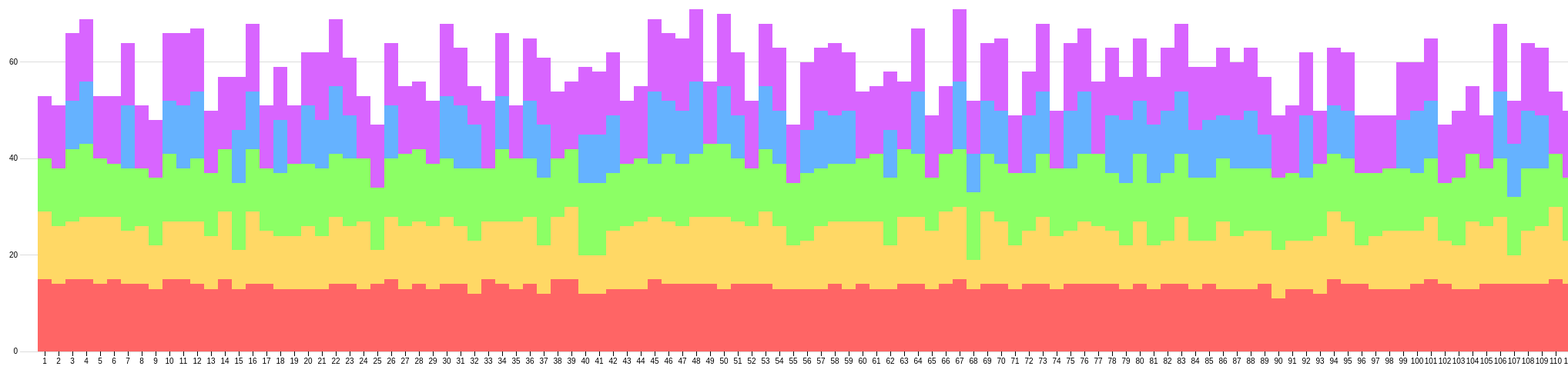
D3 v3 page, settled after 480 driven frames (8 s of simulated time); the page loaded 1 data file(s).



// Setup svg using Bostock's margin convention

var margin = {top: 20, right: 160, bottom: 35, left: 30};

var width = 5060 - margin.left - margin.right,
    height = 500 - margin.top - margin.bottom;

var svg = d3.select("body")
  .append("svg")
  .attr("width", width + margin.left + margin.right)
  .attr("height", height + margin.top + margin.bottom)
  .append("g")
  .attr("transform", "translate(" + margin.left + "," + margin.top + ")");


/* Data in strings like it would be if imported from a csv */
d3.csv("data.csv",function(data){
/*var data = [
  { people: "1", chinese: "15", english: "14", franch: "11", japan: "13" },
  { people: "2", chinese: "14", english: "12", franch: "12", japan: "13" },
  { people: "3", chinese: "15", english: "12", franch: "15", japan: "14" },
  { people: "4", chinese: "15", english: "13", franch: "15", japan: "13" },
  { people: "5", chinese: "14", english: "14", franch: "12", japan: "13" },
  ]*/
console.log(data);

// Transpose the data into layers
var dataset = d3.layout.stack()(["國文", "英文", "法文", "德文","日文"].map(function(fruit) {
  return data.map(function(d) {
    return {x: d.people, y: +d[fruit]};
  });
}));
console.log(dataset);

// Set x, y and colors
var x = d3.scale.ordinal()
  .domain(dataset[0].map(function(d) { return d.x; }))
  .rangeRoundBands([10, width-10], 0.02);

var y = d3.scale.linear()
  .domain([0, d3.max(dataset, function(d) {  return d3.max(d, function(d) { return d.y0 + d.y; });  })])
  .range([height, 0]);

var colors = ["#FF6565", "#FFD865", "#8CFF65", "#65B2FF","#D865FF"];


// Define and draw axes
var yAxis = d3.svg.axis()
  .scale(y)
  .orient("left")
  .ticks(5)
  .tickSize(-width, 0, 0)
  .tickFormat( function(d) { return d } );

var xAxis = d3.svg.axis()
  .scale(x)
  .orient("bottom")

svg.append("g")
  .attr("class", "y axis")
  .call(yAxis);

svg.append("g")
  .attr("class", "x axis")
  .attr("transform", "translate(0," + height + ")")
  .call(xAxis);


// Create groups for each series, rects for each segment 
var groups = svg.selectAll("g.cost")
  .data(dataset)
  .enter().append("g")
  .attr("class", "cost")
  .style("fill", function(d, i) { return colors[i]; });

var rect = groups.selectAll("rect")
  .data(function(d) { return d; })
  .enter()
  .append("rect")
  .attr("x", function(d) { return x(d.x); })
  .attr("y", function(d) { return y(d.y0 + d.y); })
  .attr("height", function(d) { return y(d.y0) - y(d.y0 + d.y); })
  .attr("width", x.rangeBand())
  .on("mouseover", function() { tooltip.style("display", null); })
  .on("mouseout", function() { tooltip.style("display", "none"); })
  .on("mousemove", function(d) {
    var xPosition = d3.mouse(this)[0] - 15;
    var yPosition = d3.mouse(this)[1] - 25;
    tooltip.attr("transform", "translate(" + xPosition + "," + yPosition + ")");
    tooltip.select("text").text(d.y);
  });


// Draw legend
var legend = svg.selectAll(".legend")
  .data(colors)
  .enter().append("g")
  .attr("class", "legend")
  .attr("transform", function(d, i) { return "translate(30," + i * 19 + ")"; });
 
legend.append("rect")
  .attr("x", width - 18)
  .attr("width", 18)
  .attr("height", 18)
  .style("fill", function(d, i) {return colors.slice().reverse()[i];});
 
legend.append("text")
  .attr("x", width + 5)
  .attr("y", 9)
  .attr("dy", ".35em")
  .style("text-anchor", "start")
  .text(function(d, i) { 
    switch (i) {
      case 0: return "日文";
      case 1: return "德文";
      case 2: return "法文";
      case 3: return "英文";
      case 4: return "國文";
    }
  });


// Prep the tooltip bits, initial display is hidden
var tooltip = svg.append("g")
  .attr("class", "tooltip")
  .style("display", "none");
    
tooltip.append("rect")
  .attr("width", 30)
  .attr("height", 20)
  .attr("fill", "white")
  .style("opacity", 0.5);

tooltip.append("text")
  .attr("x", 15)
  .attr("dy", "1.2em")
  .style("text-anchor", "middle")
  .attr("font-size", "12px")
  .attr("font-weight", "bold");
});


### data: data.csv
?people, 國文, 英文, 法文, 德文, 日文, 屬性一, 屬性二
1, 15, 14, 11, 0, 13, 2, 1
2, 14, 12, 12, 0, 13, 1, 1
3, 15, 12, 15, 10, 14, 2, 0
4, 15, 13, 15, 13, 13, 1, 0
5, 14, 14, 12, 0, 13, 1, 1
6, 15, 13, 11, 0, 14, 2, 0
7, 14, 11, 13, 13, 13, 2, 1
8, 14, 12, 12, 0, 13, 2, 1
9, 13, 9, 14, 0, 12, 2, 1
10, 15, 12, 14, 11, 14, 1, 0
11, 15, 12, 11, 13, 15, 1, 1
12, 14, 13, 13, 14, 13, 1, 0
13, 13, 11, 13, 0, 13, 1, 1
14, 15, 14, 13, 0, 15, 2, 0
15, 13, 8, 14, 11, 11, 2, 0
16, 14, 15, 13, 12, 14, 1, 0
17, 14, 11, 13, 0, 13, 2, 1
18, 13, 11, 13, 11, 11, 1, 1
19, 13, 11, 15, 0, 12, 1, 0
20, 13, 13, 13, 12, 11, 2, 1
21, 13, 11, 14, 10, 14, 1, 1
22, 14, 14, 13, 14, 14, 2, 0
23, 14, 12, 14, 9, 12, 2, 1
24, 13, 14, 13, 0, 13, 1, 0
25, 14, 7, 13, 0, 13, 2, 1
26, 15, 13, 12, 11, 13, 2, 0
27, 13, 13, 15, 0, 14, 1, 0
28, 14, 13, 15, 0, 14, 2, 1
29, 13, 13, 13, 0, 13, 1, 0
30, 14, 14, 12, 13, 15, 2, 1
31, 14, 12, 12, 13, 12, 2, 1
32, 12, 11, 15, 9, 8, 2, 1
33, 15, 12, 11, 0, 14, 2, 0
34, 14, 13, 15, 11, 13, 2, 0
35, 13, 14, 13, 0, 11, 2, 1
36, 14, 14, 12, 12, 13, 2, 1
37, 12, 10, 14, 11, 14, 1, 1
38, 15, 13, 12, 0, 14, 2, 1
39, 15, 15, 12, 0, 14, 2, 0
40, 12, 8, 15, 10, 14, 1, 1
41, 12, 8, 15, 10, 13, 1, 1
42, 13, 12, 12, 12, 13, 1, 1
43, 13, 13, 13, 0, 13, 1, 1
44, 13, 14, 13, 0, 15, 2, 0
45, 15, 13, 11, 15, 15, 2, 1
46, 14, 13, 14, 11, 14, 2, 0
47, 14, 12, 13, 11, 15, 1, 1
48, 14, 14, 13, 15, 15, 1, 0
49, 14, 14, 15, 0, 13, 1, 0
50, 13, 15, 15, 12, 15, 1, 0
51, 14, 13, 13, 9, 13, 2, 0
52, 14, 12, 12, 0, 14, 2, 1
53, 14, 15, 13, 13, 13, 1, 1
54, 13, 13, 13, 11, 13, 1, 1
55, 13, 9, 13, 0, 12, 2, 1
56, 13, 10, 14, 9, 14, 1, 1
57, 13, 13, 12, 12, 13, 1, 1
58, 14, 13, 12, 10, 15, 2, 1
59, 13, 14, 12, 11, 12, 2, 1
60, 14, 13, 13, 0, 14, 1, 1
... 208 more rows